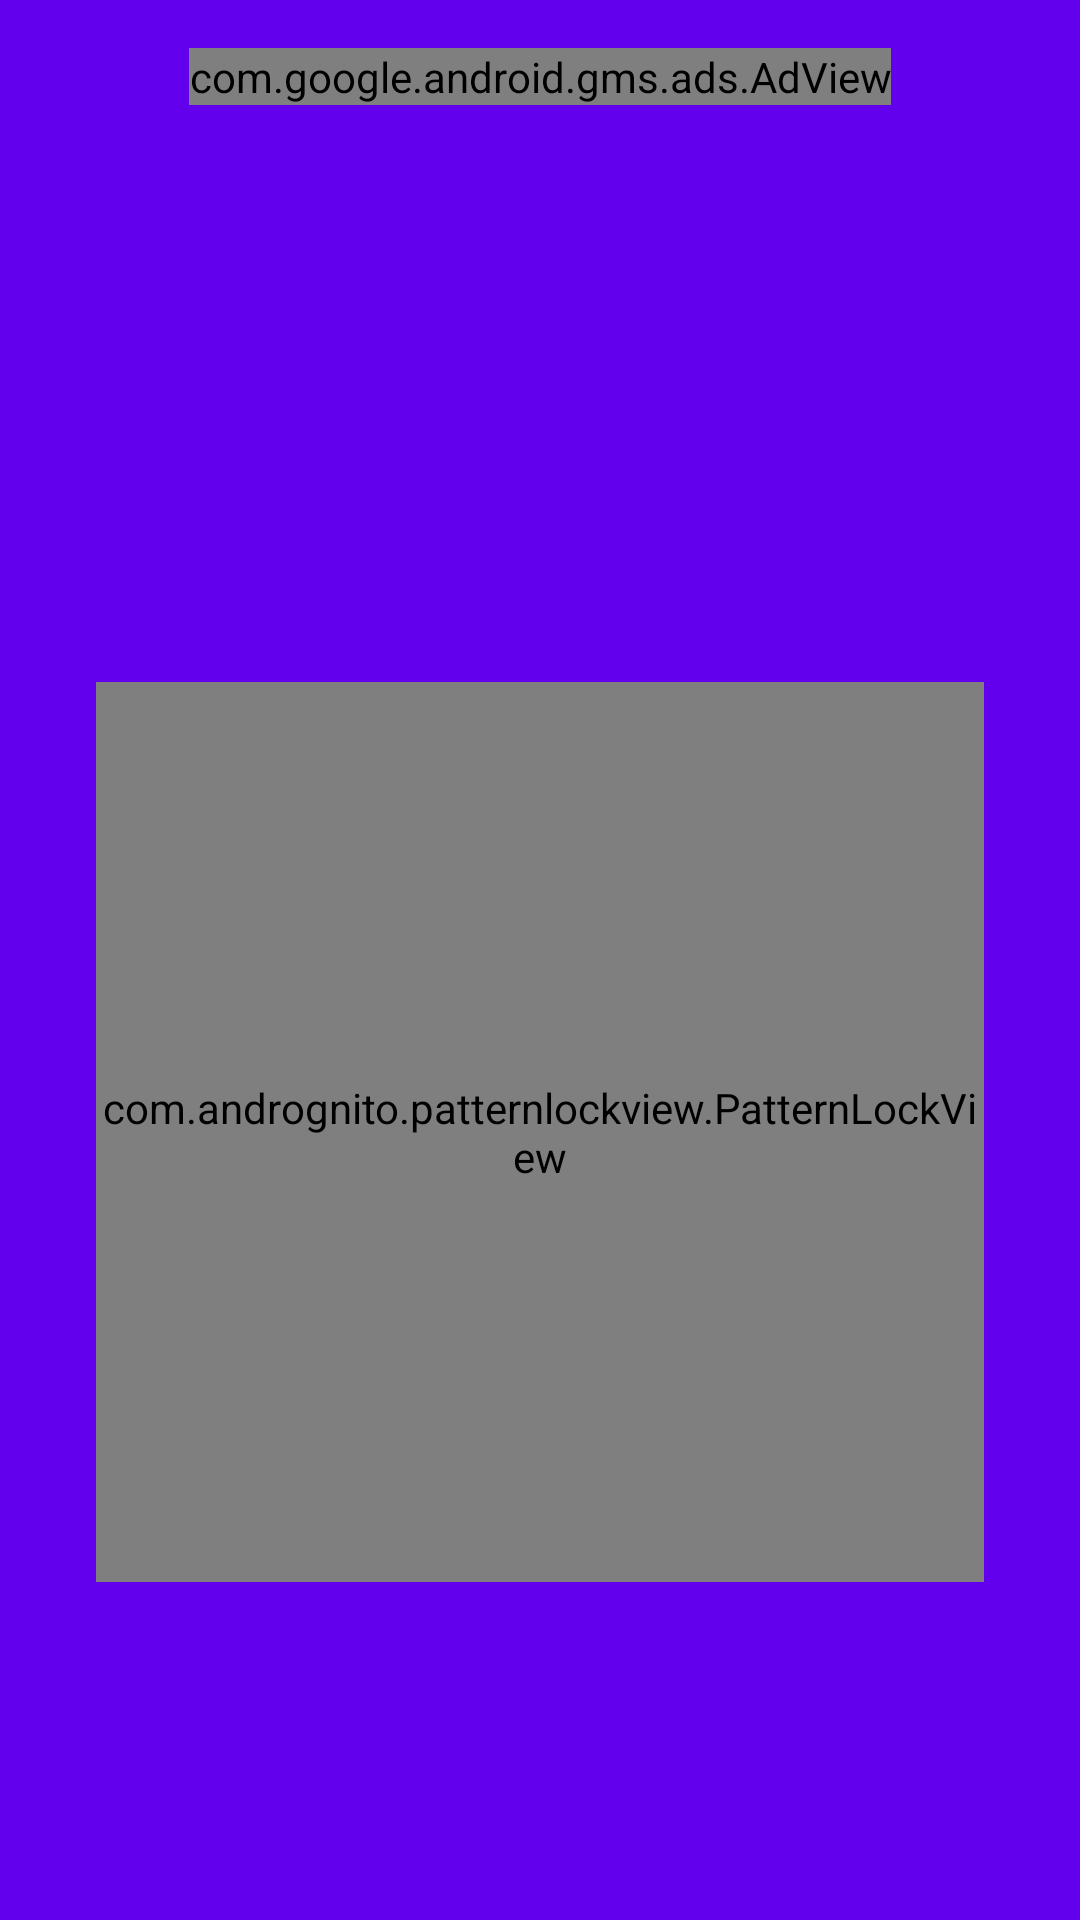

Layout XML and referenced resources for this Android screen:
<!-- AndroidManifest.xml: application theme AppTheme -->
<!-- res/layout/activity_overlay_validation.xml -->
<?xml version="1.0" encoding="utf-8"?>
<layout xmlns:android="http://schemas.android.com/apk/res/android"
    xmlns:app="http://schemas.android.com/apk/res-auto">

    <data>
        <variable
            name="viewState"
            type="com.maliks.applocker.xtreme.ui.overlay.OverlayViewState" />
    </data>

    <RelativeLayout
        android:id="@+id/layoutOverlayMain"
        android:layout_width="match_parent"
        android:layout_height="match_parent"
        android:background="@color/colorPrimary">

        
        <com.google.android.gms.ads.AdView
            android:id="@+id/adView"
            android:layout_width="wrap_content"
            android:layout_height="wrap_content"
            android:layout_alignParentTop="true"
            android:layout_centerHorizontal="true"
            android:layout_marginTop="16dp"
            app:adSize="BANNER"
            app:adUnitId="@string/banner_ad_unit_id" />

        
        <androidx.appcompat.widget.AppCompatImageView
            android:id="@+id/avatarLock"
            android:layout_width="72dp"
            android:layout_height="72dp"
            android:layout_below="@id/adView"
            android:layout_centerHorizontal="true"
            android:layout_marginTop="32dp"
            app:srcCompat="@drawable/ic_round_lock_24px" />

        
        <androidx.appcompat.widget.AppCompatImageView
            android:id="@+id/fingerprintIcon"
            android:layout_width="64dp"
            android:layout_height="64dp"
            android:layout_alignTop="@id/avatarLock"
            android:layout_alignEnd="@id/avatarLock"
            android:padding="@dimen/margin_16dp"
            android:visibility="@{viewState.fingerPrintIconVisibility}"
            app:srcCompat="@drawable/ic_round_fingerprint_24px" />

        
        <androidx.appcompat.widget.AppCompatTextView
            android:id="@+id/textViewPrompt"
            android:layout_width="wrap_content"
            android:layout_height="wrap_content"
            android:layout_below="@id/avatarLock"
            android:layout_centerHorizontal="true"
            android:layout_marginTop="@dimen/margin_16dp"
            android:layout_marginLeft="@dimen/margin_32dp"
            android:layout_marginRight="@dimen/margin_32dp"
            android:layout_marginBottom="@dimen/margin_16dp"
            android:fontFamily="@font/avenir_medium"
            android:gravity="center"
            android:text="@{viewState.getPromptMessage(context)}"
            android:textColor="@color/white"
            android:textSize="@dimen/text_size_medium" />

        
        <com.andrognito.patternlockview.PatternLockView
            android:id="@+id/patternLockView"
            android:layout_width="match_parent"
            android:layout_height="300dp"
            android:layout_below="@id/textViewPrompt"
            android:layout_centerHorizontal="true"
            android:layout_margin="@dimen/margin_32dp"
            app:aspectRatio="square"
            app:dotNormalSize="16dp"
            app:dotSelectedSize="24dp"
            app:inStealthMode="@{viewState.isHiddenDrawingMode}"
            app:pathWidth="6dp" />

    </RelativeLayout>
</layout>
<!-- resources referenced by this layout -->
<resources>
  <color name="colorPrimary">#6200EE</color>
  <dimen name="margin_16dp">16dp</dimen>
  <dimen name="margin_32dp">32dp</dimen>
  <dimen name="text_size_medium">18sp</dimen>
  <string name="banner_ad_unit_id" translatable="false">ca-app-pub-1870529779698535/4723899634</string>
  <style name="AppTheme" parent="Theme.AppCompat.DayNight.NoActionBar">
      <item name="colorPrimary">@color/colorPrimary</item>
      <item name="colorPrimaryDark">@color/colorPrimaryDark</item>
      <item name="colorAccent">@color/colorAccent</item>
      <item name="android:windowAnimationStyle">@null</item>
     <item name="bottomSheetDialogTheme">@style/BaseBottomSheetDialogTheme</item>
  </style>
  <color name="colorPrimaryDark">#F5F5F5</color>
  <color name="colorAccent">#FFD4C2</color>
  <style name="BaseBottomSheetDialogTheme" parent="Theme.Design.Light.BottomSheetDialog">
          <item name="bottomSheetStyle">@style/BaseBottomSheetDialogModal</item>
      </style>
  <style name="BaseBottomSheetDialogModal" parent="Widget.Design.BottomSheet.Modal">
          <item name="android:background">@android:color/transparent</item>
      </style>
  <!-- not gathered from this repository: default colours our renderer supplied (Android Studio template values) -->
  <color name="white">#FFFFFFFF</color>
</resources>
